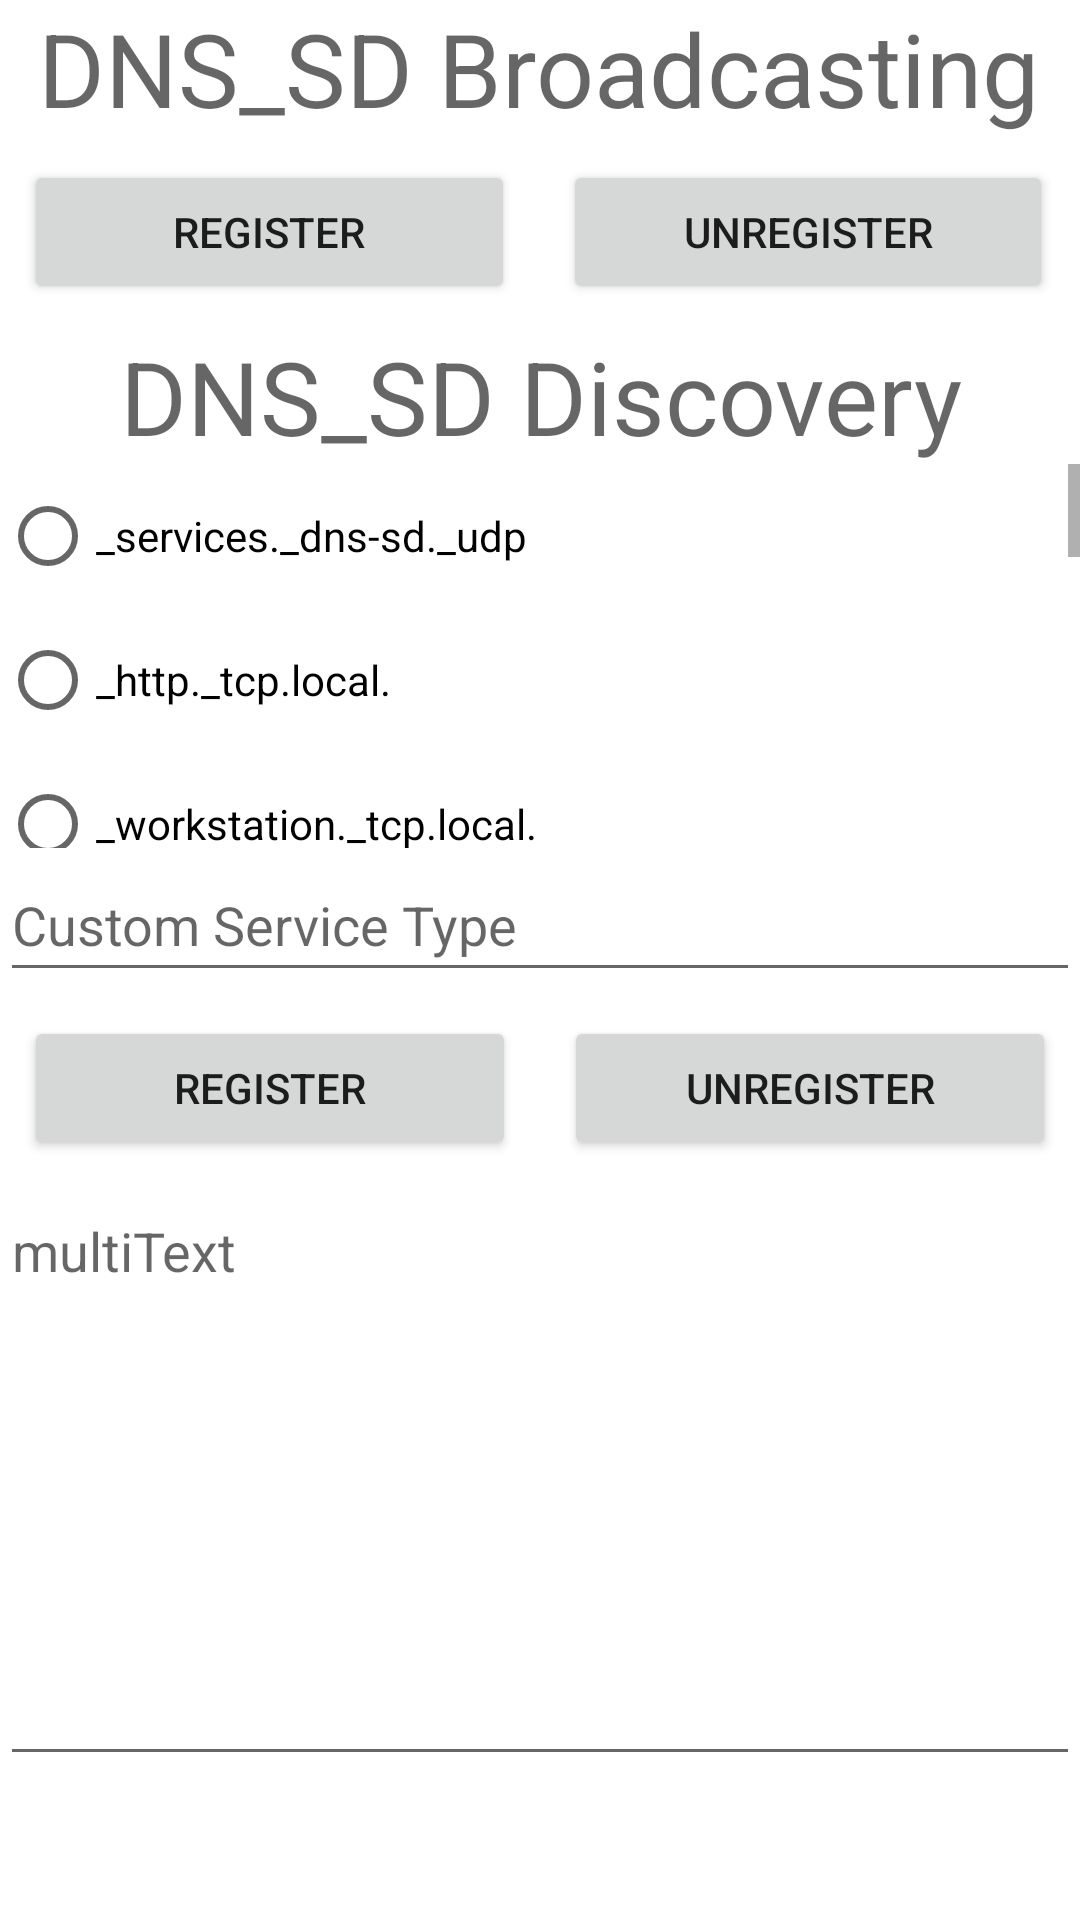

Reconstruct the res/layout file that produces this screen, plus the resources it refers to.
<!-- AndroidManifest.xml: application theme Theme.Nsdtest001 -->
<!-- res/layout/fragment_notifications.xml -->
<?xml version="1.0" encoding="utf-8"?>
<androidx.constraintlayout.widget.ConstraintLayout xmlns:android="http://schemas.android.com/apk/res/android"
    xmlns:app="http://schemas.android.com/apk/res-auto"
    xmlns:tools="http://schemas.android.com/tools"
    android:layout_width="match_parent"
    android:layout_height="match_parent"
    tools:context=".ui.notifications.NotificationsFragment">

    <LinearLayout
        android:id="@+id/linearLayout"
        android:layout_width="0dp"
        android:layout_height="wrap_content"
        android:layout_marginEnd="1dp"
        android:orientation="vertical"
        app:layout_constraintEnd_toEndOf="parent"
        app:layout_constraintStart_toStartOf="parent"
        app:layout_constraintTop_toTopOf="parent">

        <TextView
            android:id="@+id/textView1"
            android:layout_width="match_parent"
            android:layout_height="wrap_content"
            android:text="DNS_SD Broadcasting"
            android:textAlignment="center"
            android:textAppearance="@style/TextAppearance.AppCompat.Display1" />

        <LinearLayout
            android:layout_width="match_parent"
            android:layout_height="wrap_content"
            android:orientation="horizontal">

            <Button
                android:id="@+id/button1"
                android:layout_width="match_parent"
                android:layout_height="match_parent"
                android:layout_margin="8dp"
                android:layout_weight="1"
                android:text="Register" />

            <Button
                android:id="@+id/button2"
                android:layout_width="match_parent"
                android:layout_height="match_parent"
                android:layout_margin="8dp"
                android:layout_weight="1"
                android:text="Unregister" />

        </LinearLayout>
    </LinearLayout>

    <LinearLayout
        android:id="@+id/linearLayout1"
        android:layout_width="0dp"
        android:layout_height="wrap_content"
        android:orientation="vertical"
        app:layout_constraintEnd_toEndOf="parent"
        app:layout_constraintStart_toStartOf="parent"
        app:layout_constraintTop_toBottomOf="@+id/linearLayout">

        <TextView
            android:id="@+id/textView2"
            android:layout_width="match_parent"
            android:layout_height="wrap_content"
            android:text="DNS_SD Discovery"
            android:textAlignment="center"
            android:textAppearance="@style/TextAppearance.AppCompat.Display1" />

        <ScrollView
            android:layout_width="match_parent"
            android:layout_height="128dp">

            <RadioGroup
                android:id="@+id/radioGroup"
                android:layout_width="match_parent"
                android:layout_height="wrap_content">

                <RadioButton
                    android:id="@+id/radioButton"
                    android:layout_width="match_parent"
                    android:layout_height="wrap_content"
                    android:text="_services._dns-sd._udp" />

                <RadioButton
                    android:id="@+id/radioButton2"
                    android:layout_width="match_parent"
                    android:layout_height="wrap_content"
                    android:text="_http._tcp.local." />

                <RadioButton
                    android:id="@+id/radioButton3"
                    android:layout_width="match_parent"
                    android:layout_height="wrap_content"
                    android:text="_workstation._tcp.local." />

                <RadioButton
                    android:id="@+id/radioButton5"
                    android:layout_width="match_parent"
                    android:layout_height="wrap_content"
                    android:text="_http._tcp" />

                <RadioButton
                    android:id="@+id/radioButton7"
                    android:layout_width="match_parent"
                    android:layout_height="wrap_content"
                    android:text="_workstation._tcp" />

                <RadioButton
                    android:id="@+id/radioButton8"
                    android:layout_width="match_parent"
                    android:layout_height="wrap_content"
                    android:text="_ipp._tcp" />

                <RadioButton
                    android:id="@+id/radioButton9"
                    android:layout_width="match_parent"
                    android:layout_height="wrap_content"
                    android:text="_ipp._tcp.local." />

                <RadioButton
                    android:id="@+id/radioButton10"
                    android:layout_width="match_parent"
                    android:layout_height="wrap_content"
                    android:text="_printer._tcp" />

                <RadioButton
                    android:id="@+id/radioButton11"
                    android:layout_width="match_parent"
                    android:layout_height="wrap_content"
                    android:text="_printer._tcp.local." />

                <RadioButton
                    android:id="@+id/radioButton12"
                    android:layout_width="match_parent"
                    android:layout_height="wrap_content"
                    android:text="_tcp.local." />

                <RadioButton
                    android:id="@+id/customRadioButton"
                    android:layout_width="match_parent"
                    android:layout_height="wrap_content"
                    android:text="Custom Service Name" />

            </RadioGroup>
        </ScrollView>

        <EditText
            android:id="@+id/customServiceType"
            android:layout_width="match_parent"
            android:layout_height="wrap_content"
            android:ems="10"
            android:hint="Custom Service Type"
            android:inputType="text"
            android:minHeight="48dp" />

        <LinearLayout
            android:layout_width="match_parent"
            android:layout_height="wrap_content"
            android:orientation="horizontal">

            <Button
                android:id="@+id/button3"
                android:layout_width="match_parent"
                android:layout_height="match_parent"
                android:layout_margin="8dp"
                android:layout_weight="1"
                android:text="Register" />

            <Button
                android:id="@+id/button4"
                android:layout_width="match_parent"
                android:layout_height="match_parent"
                android:layout_margin="8dp"
                android:layout_weight="1"
                android:text="Unregister" />

        </LinearLayout>

    </LinearLayout>

    <EditText
        android:id="@+id/multiText1"
        android:layout_width="0dp"
        android:layout_height="0dp"
        android:layout_marginBottom="48dp"
        android:editable="false"
        android:ems="10"
        android:gravity="start|top"
        android:hint="multiText"
        android:importantForAutofill="no"
        android:inputType="none"
        app:layout_constraintBottom_toBottomOf="parent"
        app:layout_constraintEnd_toEndOf="parent"
        app:layout_constraintStart_toStartOf="parent"
        app:layout_constraintTop_toBottomOf="@+id/linearLayout1" />

</androidx.constraintlayout.widget.ConstraintLayout>
<!-- resources referenced by this layout -->
<resources>
  <style name="Theme.Nsdtest001" parent="Theme.MaterialComponents.DayNight.DarkActionBar">
          
          <item name="colorPrimary">@color/purple_500</item>
          <item name="colorPrimaryVariant">@color/purple_700</item>
          <item name="colorOnPrimary">@color/white</item>
          
          <item name="colorSecondary">@color/teal_200</item>
          <item name="colorSecondaryVariant">@color/teal_700</item>
          <item name="colorOnSecondary">@color/black</item>
          
          <item name="android:statusBarColor">?attr/colorPrimaryVariant</item>
          
      </style>
  <!-- not gathered from this repository: default colours our renderer supplied (Android Studio template values) -->
  <color name="purple_500">#FF6200EE</color>
  <color name="purple_700">#FF3700B3</color>
  <color name="teal_200">#FF03DAC5</color>
  <color name="teal_700">#FF018786</color>
  <color name="black">#FF000000</color>
  <color name="white">#FFFFFFFF</color>
</resources>
